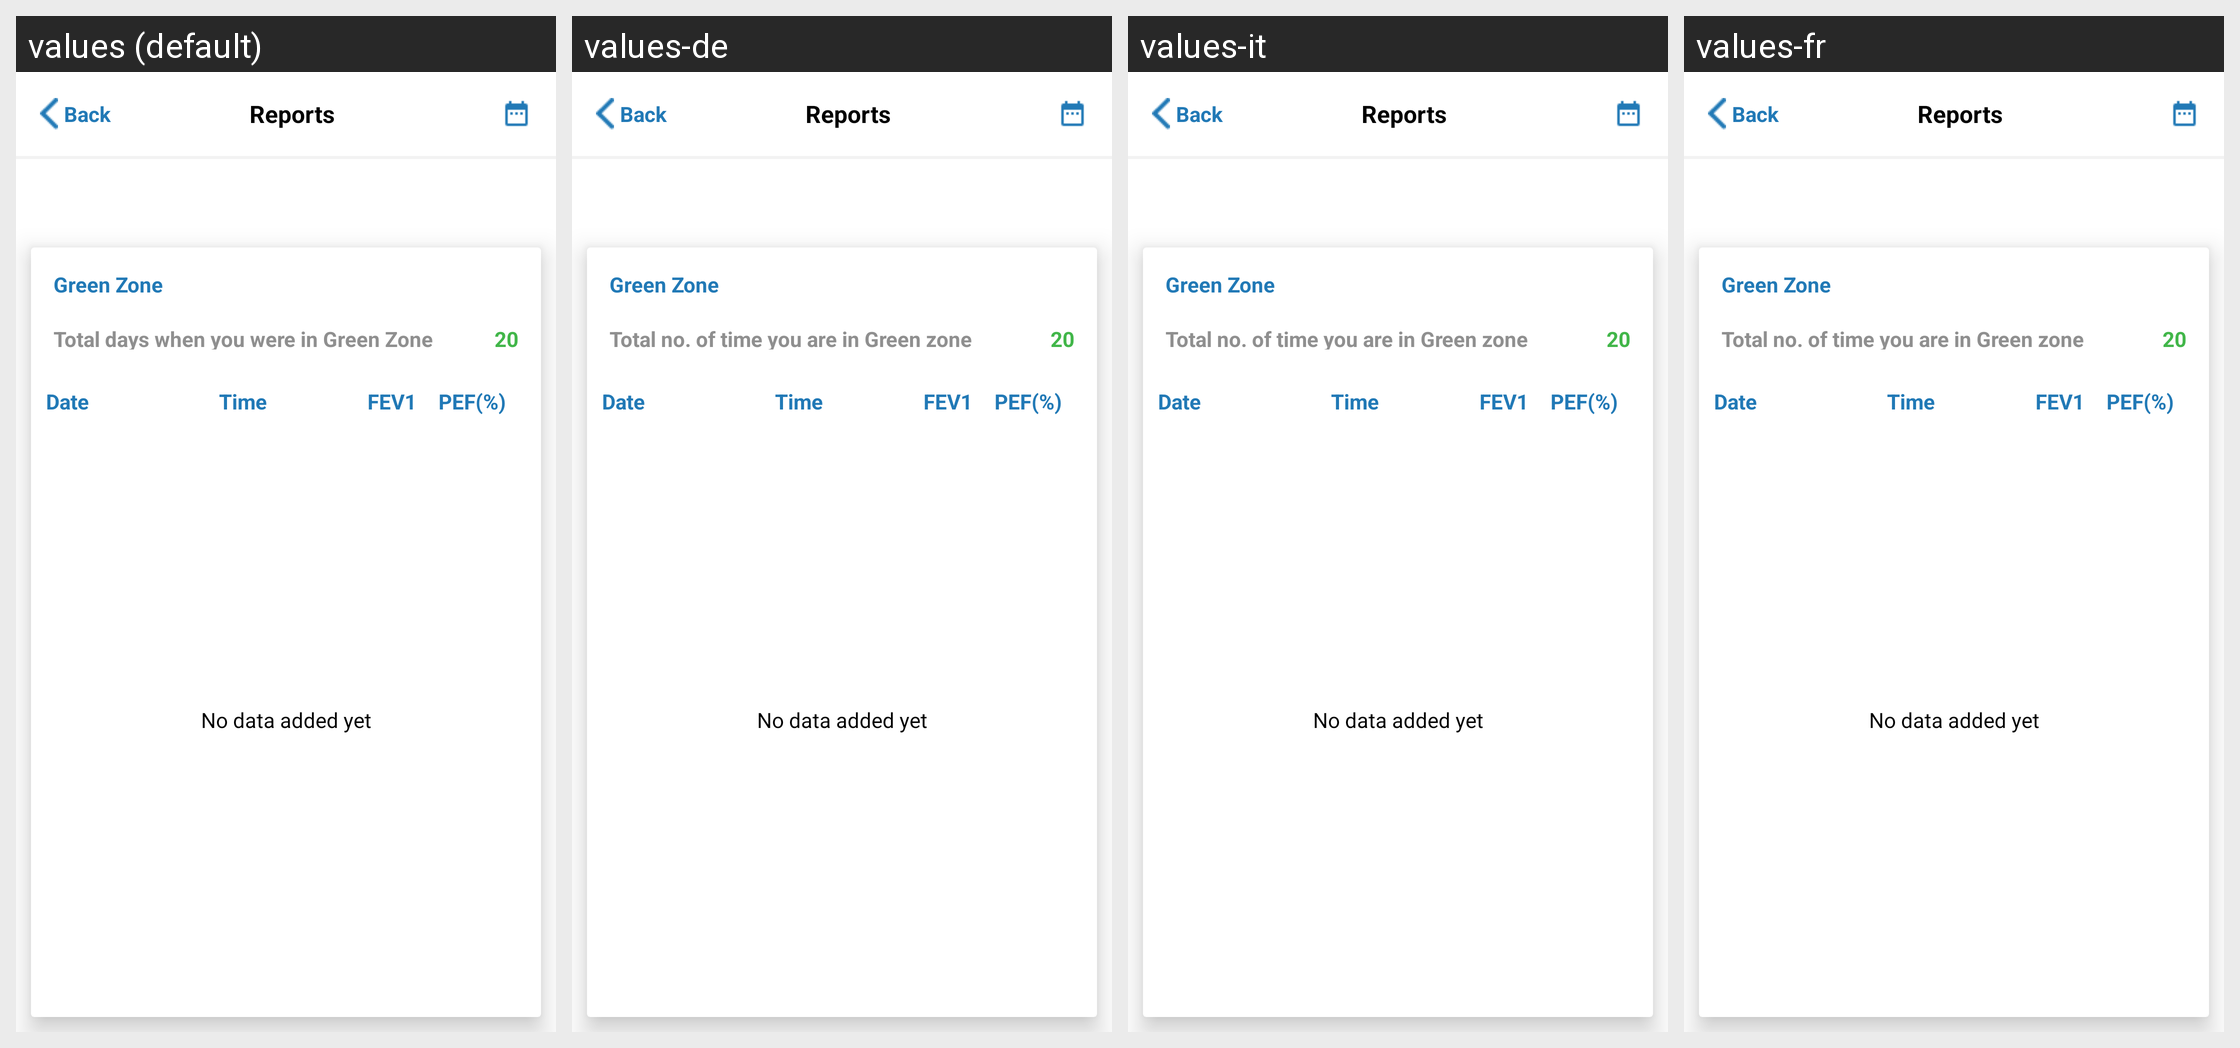

The same Android screen rendered under several of its app's locales, left to right. List the strings drawn on it with the default value and each locale's translation.
Android screen res/layout/activity_report_result_detail.xml rendered under 4 locales, left to right: values (default), values-de, values-it, values-fr. Device: Nexus 5 (rendered at 1080×1920; each locale shown at half size, 540×960, under a caption strip naming it); theme Theme.AppCompat.NoActionBar.
Other locales in the repository, not shown: values-da, values-es.
Strings drawn on this screen, with the default value and each locale's value (text and hints the layout hard-codes, and strings that could not be matched under every locale, appear in the picture but are not listed):

green_zone
  values: Green Zone
  values-de: Green Zone 
  values-it: Green Zone 
  values-fr: Green Zone 

TotalnootimeyouareinGreenzone
  values: Total days when you were in Green Zone
  values-de: Total no. of time you are in Green zone
  values-it: Total no. of time you are in Green zone
  values-fr: Total no. of time you are in Green zone

Nodataaddedyet
  values: No data added yet
  values-de: No data added yet
  values-it: No data added yet
  values-fr: No data added yet

back
  values: Back
  values-de: Back
  values-it: Back
  values-fr: Back

Reports
  values: Reports
  values-de: Reports
  values-it: Reports
  values-fr: Reports
